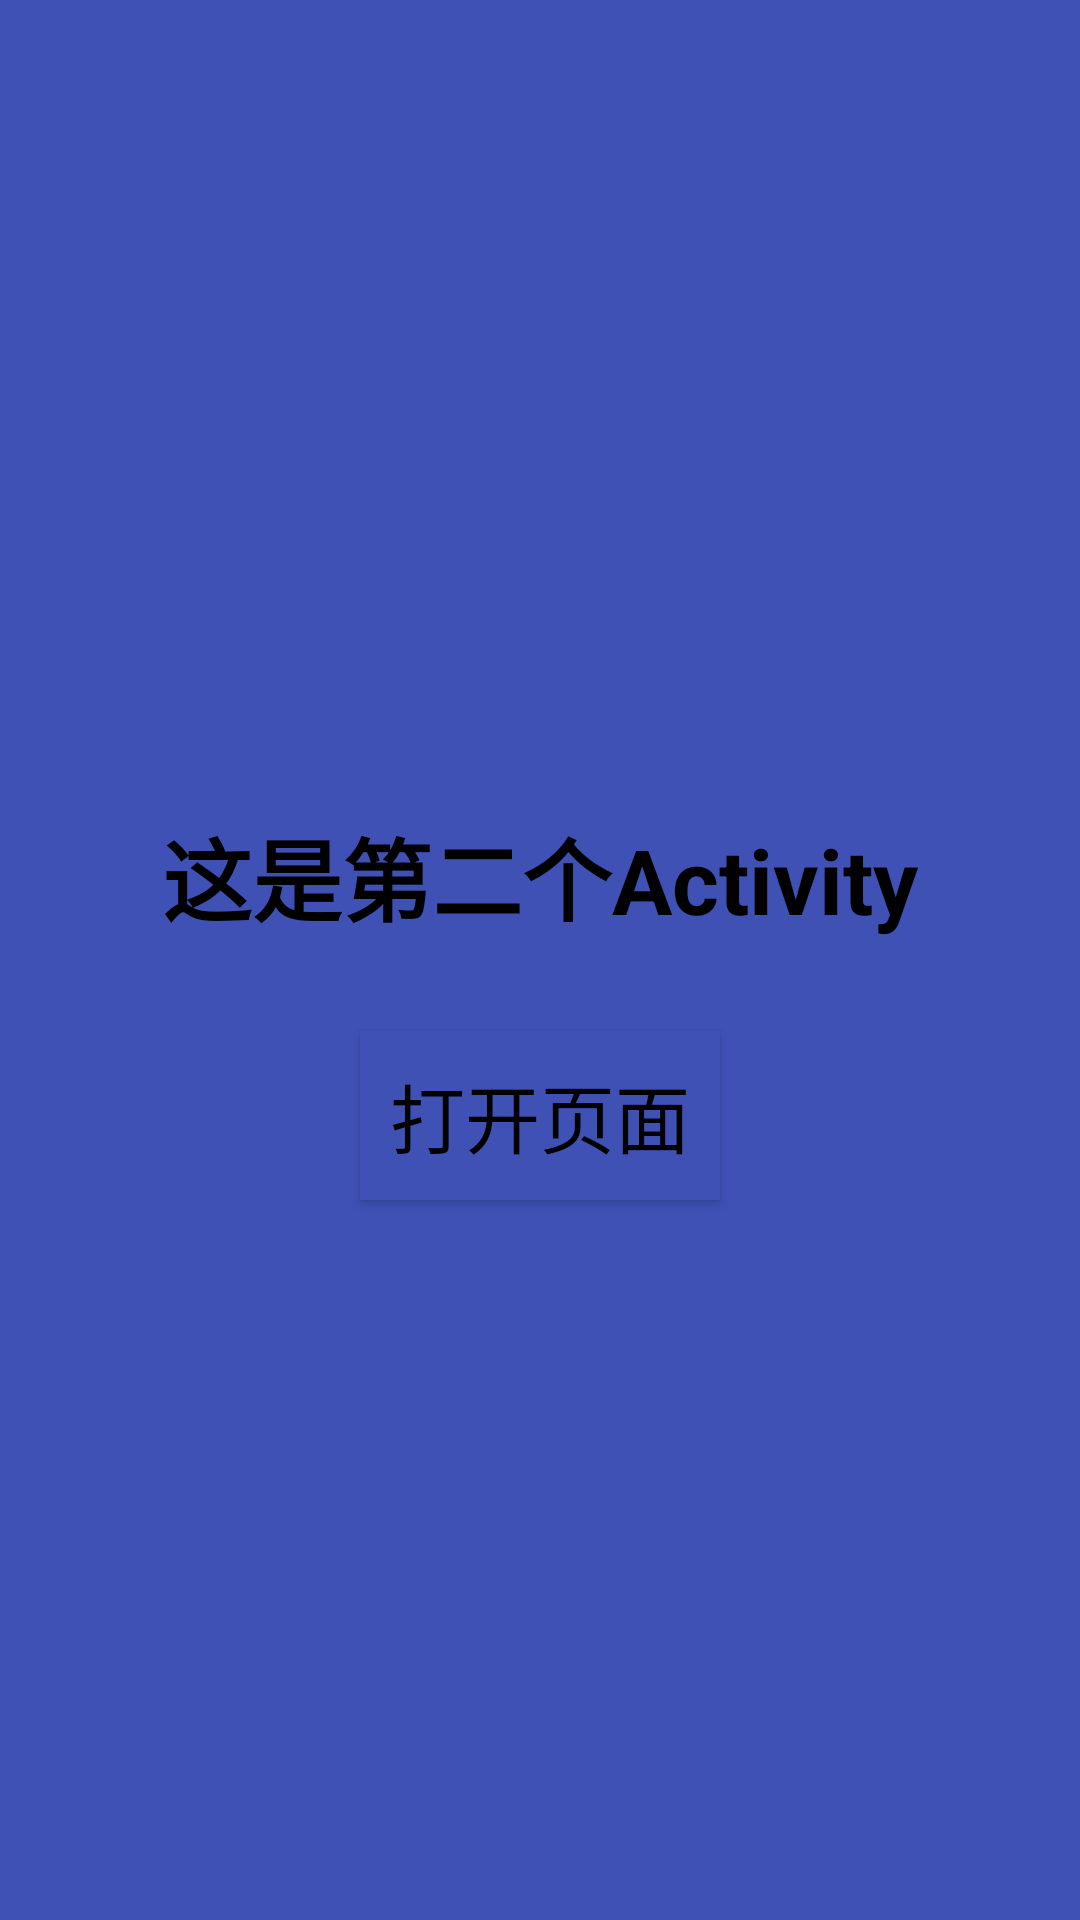

Here is an Android app screen rendered from its layout file. Give the layout XML and the strings, colors and styles it references.
<!-- AndroidManifest.xml: application theme AppThemeNew -->
<!-- res/layout/activity_second.xml -->
<?xml version="1.0" encoding="utf-8"?>
<LinearLayout xmlns:android="http://schemas.android.com/apk/res/android"
    android:layout_width="match_parent"
    android:layout_height="match_parent"
    android:background="@color/commonTextColor"
    android:gravity="center"
    android:orientation="vertical">

    <TextView
        android:layout_width="wrap_content"
        android:layout_height="wrap_content"
        android:layout_margin="30dp"
        android:text="这是第二个Activity"
        android:textColor="@color/commonTextColor1"
        android:textSize="30sp"
        android:textStyle="bold" />

    <Button
        android:layout_width="wrap_content"
        android:layout_height="wrap_content"
        android:background="@color/commonTextColor"
        android:onClick="openActivity"
        android:padding="10dp"
        android:text="打开页面"
        android:textColor="@color/commonTextColor1"
        android:textSize="25sp" />

</LinearLayout>
<!-- resources referenced by this layout -->
<resources>
  <color name="commonTextColor">#3F51B5</color>
  <color name="commonTextColor1">#000000</color>
  <style name="AppThemeNew" parent="Theme.AppCompat.Light.NoActionBar">
          
          <item name="colorPrimary">@color/colorPrimary</item>
          <item name="colorPrimaryDark">@color/colorPrimaryDark</item>
          <item name="colorAccent">@color/colorAccent</item>
      </style>
  <color name="colorPrimary">#FD0103</color>
  <color name="colorPrimaryDark">#FD0103</color>
  <color name="colorAccent">#D81B60</color>
</resources>
